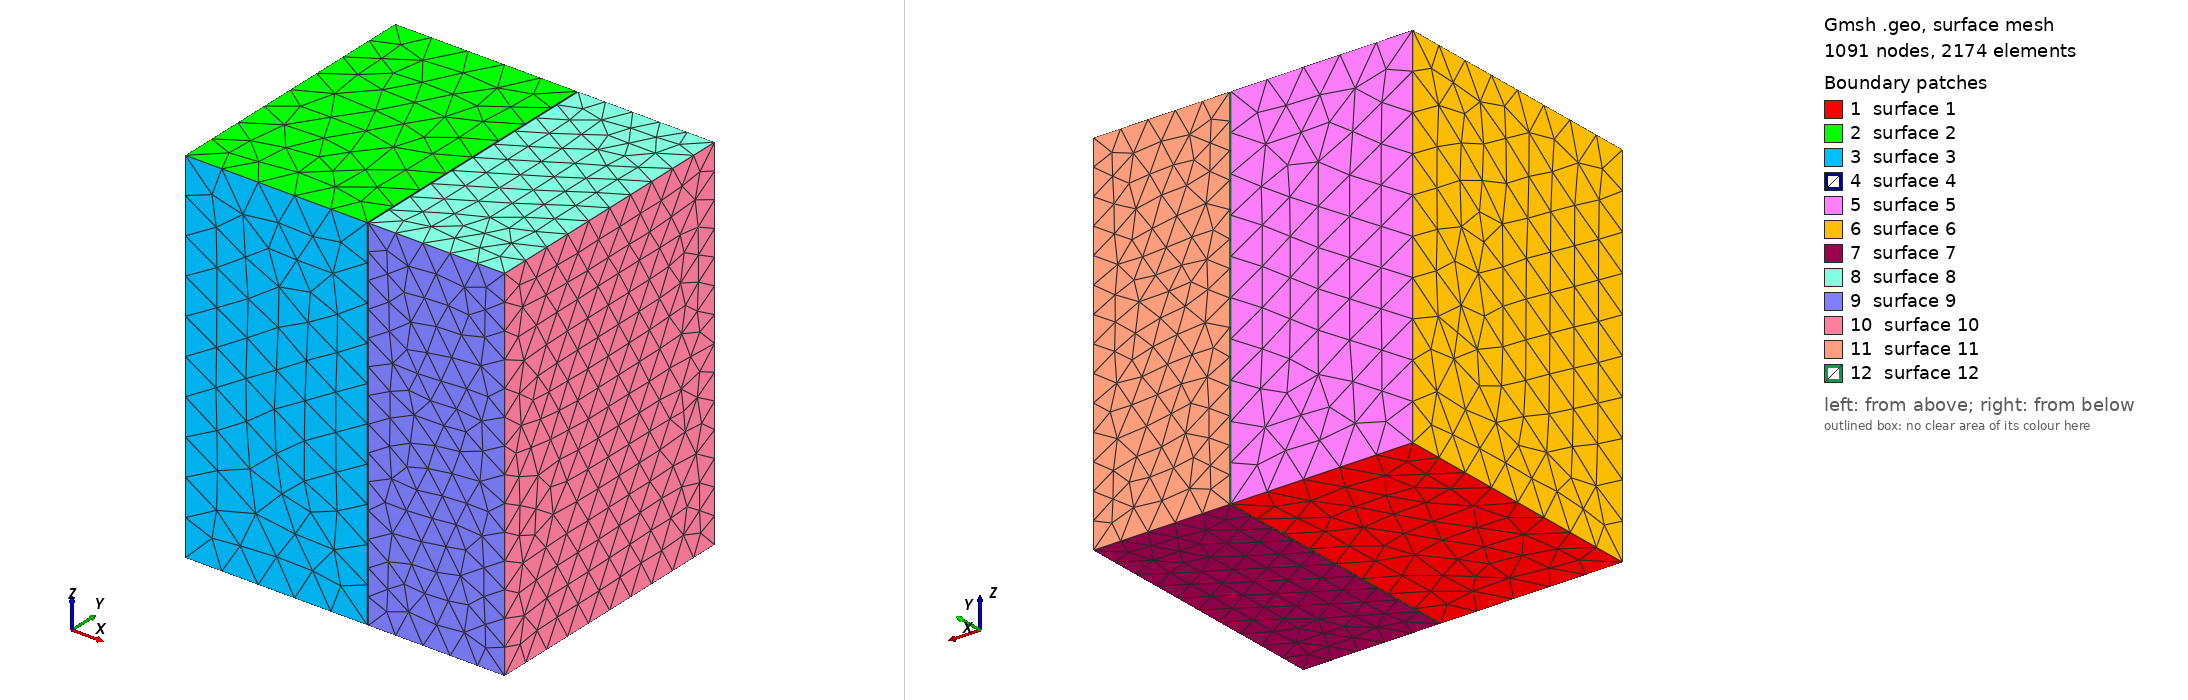

Gmsh geometry script, surface-meshed: 1091 nodes, 2174 surface elements. Boundary patches (legend numbers): 1 surface 1, 2 surface 2, 3 surface 3, 4 surface 4, 5 surface 5, 6 surface 6, 7 surface 7, 8 surface 8, 9 surface 9, 10 surface 10, 11 surface 11, 12 surface 12. Left view from above one corner, right view from below the opposite corner. The script declares no physical surfaces, so the legend lists its geometric surfaces. The drawing asked Gmsh for element sizes between 1% and 20% of the model's largest extent; the script's own settings can give other sizes.

=== TwoCloseVolumes.geo (drawn) ===

// this tests the ability of the Delaunay to mesh close but not
// connected volumes (should not have to change the surface mesh on
// one vol to accomodate the surface mesh on the other)


dlx = 0.01;

//Data:

x0_1 = 0.0 ; y0_1 = 0.0 ; z0_1 = 0.0 ;
lx1 = 2.0;
ly1 = 3.0;
lz1 = 4.0;

x0_2 = x0_1 + lx1 + dlx; y0_2 = 0.0 ; z0_2 = 0.0 ;
lx2 = 1.5;
ly2 = 3.0;
lz2 = 4.0;

le1 = lx1/5.0;
le2 = lx2/5.0; 

//First Volume_________________________________________________________________________________
p0 = 0; l0 = 0; ll0 = 0; ps0 = 0;
p0_1 = p0; l0_1 = l0; ll0_1 = ll0; ps0_1 = ps0;


lx = lx1; ly = ly1; lz = lz1;
x0 = x0_1; y0 = y0_1; z0 = z0_1; 
x1 = x0 + lx; y1 = y0 + ly; z1 = z0 + lz;

//Points:
Point(1+p0) = {x0, y0, z0, le1};
Point(2+p0) = {x1, y0, z0, le1} ;
Point(3+p0) = {x1, y1, z0, le1} ;
Point(4+p0) = {x0, y1, z0, le1} ;

Point(5+p0) = {x0, y0, z1, le1};
Point(6+p0) = {x1, y0, z1, le1} ;
Point(7+p0) = {x1, y1, z1, le1} ;
Point(8+p0) = {x0, y1, z1, le1} ;

//Lines:
Line(1+l0) = {1+p0,2+p0} ;
Line(2+l0) = {2+p0,3+p0} ;
Line(3+l0) = {3+p0,4+p0} ;
Line(4+l0) = {4+p0,1+p0} ;

Line(5+l0) = {5+p0,6+p0} ;
Line(6+l0) = {6+p0,7+p0} ;
Line(7+l0) = {7+p0,8+p0} ;
Line(8+l0) = {8+p0,5+p0} ;

Line(9+l0) = {1+p0,5+p0} ;
Line(10+l0) = {2+p0,6+p0} ;
Line(11+l0) = {3+p0,7+p0} ;
Line(12+l0) = {4+p0,8+p0} ;

//Line Loop:
Line Loop(1+ll0) = {-(4+l0),-(3+l0),-(2+l0),-(1+l0)} ;
Line Loop(2+ll0) = {5+l0,6+l0,7+l0,8+l0} ;
Line Loop(3+ll0) = {1+l0,10+l0,-(5+l0),-(9+l0)} ;
Line Loop(4+ll0) = {2+l0,11+l0,-(6+l0),-(10+l0)} ;
Line Loop(5+ll0) = {3+l0,12+l0,-(7+l0),-(11+l0)} ;
Line Loop(6+ll0) = {4+l0,9+l0,-(8+l0),-(12+l0)} ;


//Surfaces:
Plane Surface(1+ps0) = {1+ll0} ;
Plane Surface(2+ps0) = {2+ll0} ;
Plane Surface(3+ps0) = {3+ll0} ;
Plane Surface(4+ps0) = {4+ll0} ;
Plane Surface(5+ps0) = {5+ll0} ;
Plane Surface(6+ps0) = {6+ll0} ;

//Volume
Surface Loop(1) = {1+ps0,2+ps0,3+ps0,4+ps0,5+ps0,6+ps0} ;
Volume(1) = {1} ;


//Second Volume_________________________________________________________________________________
p0 = 8 + p0_1; l0 = 12 + l0_1; ll0 = 6 + ll0_1; ps0 = 6 + ps0_1;
p0_2 = p0; l0_2 = l0; ll0_2 = ll0; ps0_2 = ps0;


lx = lx2; ly = ly2; lz = lz2;
x0 = x0_2; y0 = y0_2; z0 = z0_2; 
x1 = x0 + lx; y1 = y0 + ly; z1 = z0 + lz;



//Points:
Point(1+p0) = {x0, y0, z0, le2};
Point(2+p0) = {x1, y0, z0, le2} ;
Point(3+p0) = {x1, y1, z0, le2} ;
Point(4+p0) = {x0, y1, z0, le2} ;

Point(5+p0) = {x0, y0, z1, le2};
Point(6+p0) = {x1, y0, z1, le2} ;
Point(7+p0) = {x1, y1, z1, le2} ;
Point(8+p0) = {x0, y1, z1, le2} ;

//Lines:
Line(1+l0) = {1+p0,2+p0} ;
Line(2+l0) = {2+p0,3+p0} ;
Line(3+l0) = {3+p0,4+p0} ;
Line(4+l0) = {4+p0,1+p0} ;

Line(5+l0) = {5+p0,6+p0} ;
Line(6+l0) = {6+p0,7+p0} ;
Line(7+l0) = {7+p0,8+p0} ;
Line(8+l0) = {8+p0,5+p0} ;

Line(9+l0) = {1+p0,5+p0} ;
Line(10+l0) = {2+p0,6+p0} ;
Line(11+l0) = {3+p0,7+p0} ;
Line(12+l0) = {4+p0,8+p0} ;

//Line loop:
Line Loop(1+ll0) = {-(4+l0),-(3+l0),-(2+l0),-(1+l0)} ;
Line Loop(2+ll0) = {5+l0,6+l0,7+l0,8+l0} ;
Line Loop(3+ll0) = {1+l0,10+l0,-(5+l0),-(9+l0)} ;
Line Loop(4+ll0) = {2+l0,11+l0,-(6+l0),-(10+l0)} ;
Line Loop(5+ll0) = {3+l0,12+l0,-(7+l0),-(11+l0)} ;
Line Loop(6+ll0) = {4+l0,9+l0,-(8+l0),-(12+l0)} ;

//Surfaces:
Plane Surface(1+ps0) = {1+ll0} ;
Plane Surface(2+ps0) = {2+ll0} ;
Plane Surface(3+ps0) = {3+ll0} ;
Plane Surface(4+ps0) = {4+ll0} ;
Plane Surface(5+ps0) = {5+ll0} ;
Plane Surface(6+ps0) = {6+ll0} ;


//Volume
Surface Loop(2) = {1+ps0,2+ps0,3+ps0,4+ps0,5+ps0,6+ps0} ;
Volume(2) = {2} ;
